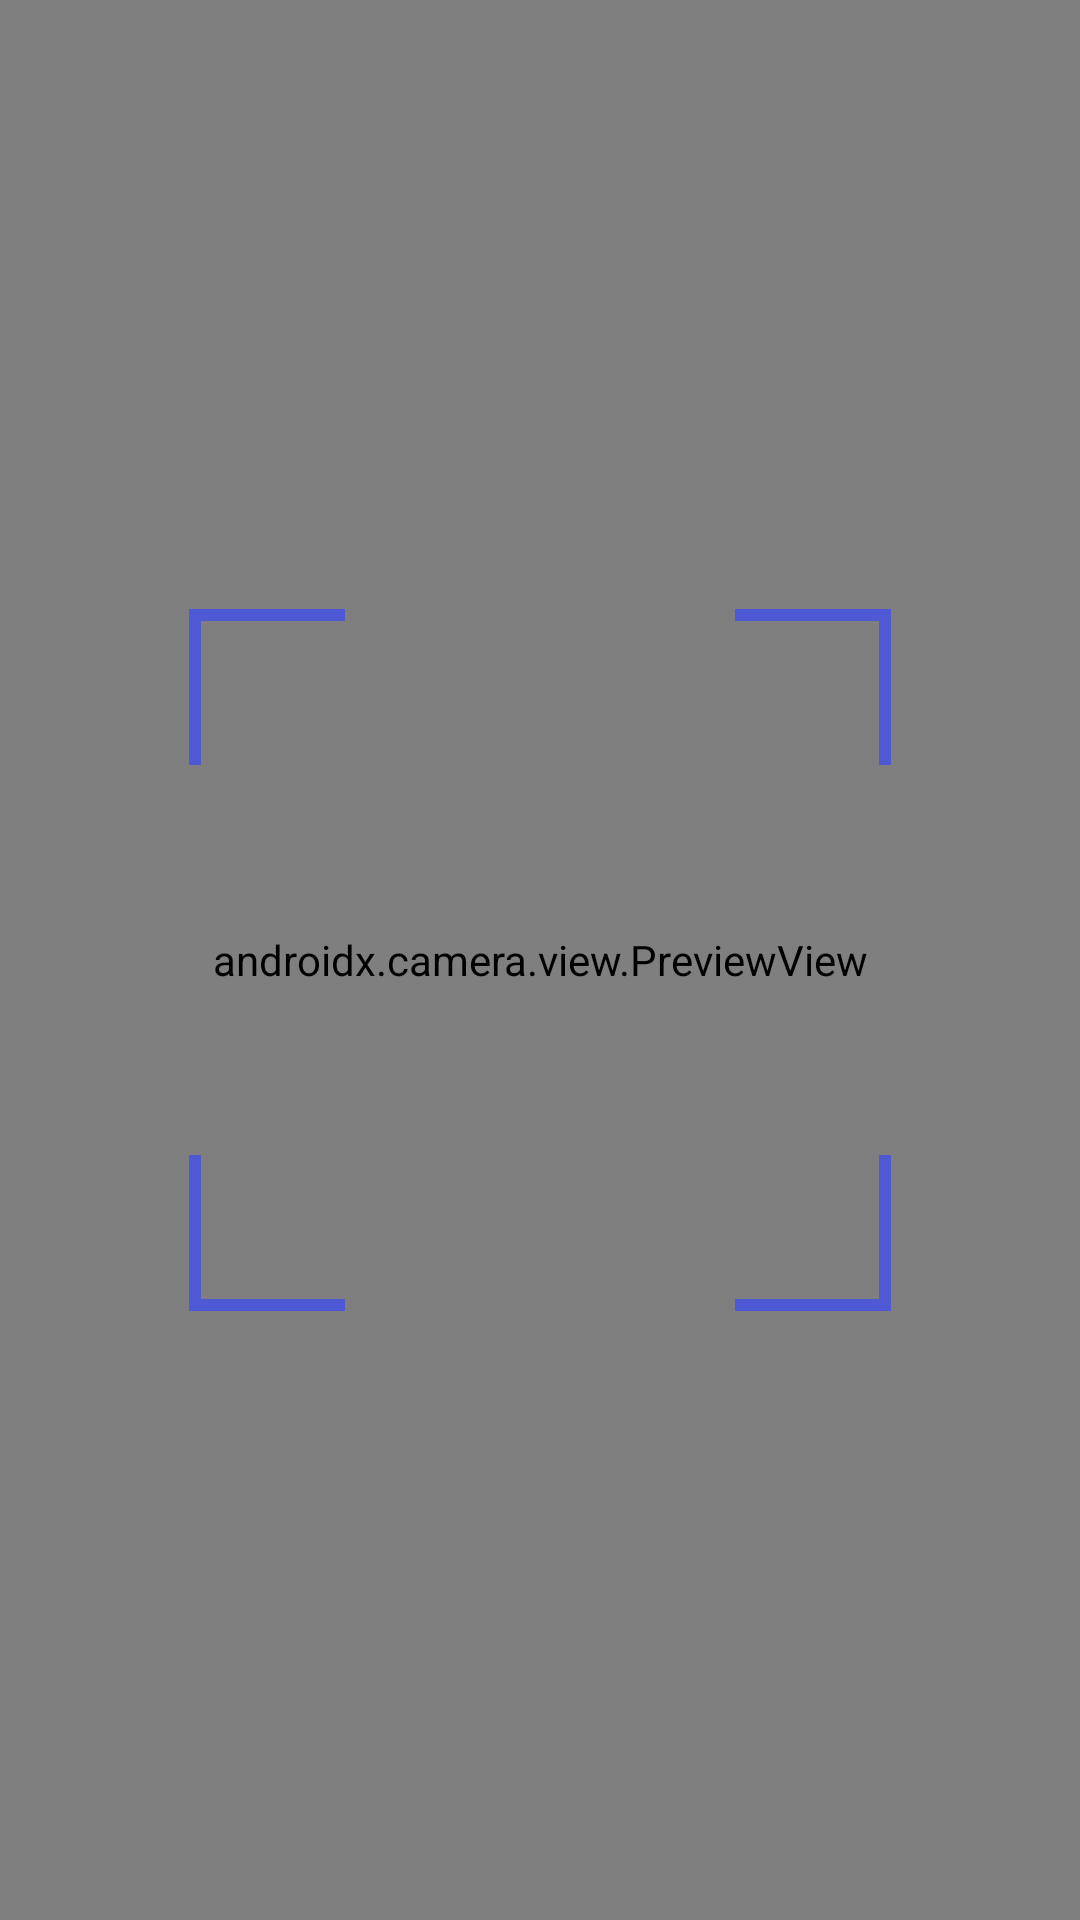

Layout XML and referenced resources for this Android screen:
<!-- AndroidManifest.xml: application theme Theme.SyzygyEventApp -->
<!-- res/layout/fragment_qr_scan.xml -->
<?xml version="1.0" encoding="utf-8"?>
<FrameLayout xmlns:android="http://schemas.android.com/apk/res/android"
    xmlns:app="http://schemas.android.com/apk/res-auto"
    xmlns:tools="http://schemas.android.com/tools"
    android:id="@+id/fragment_qr_scan"
    android:layout_width="match_parent"
    android:layout_height="match_parent"
    tools:context=".QRScanFragment">

    
    <androidx.camera.view.PreviewView
        android:id="@+id/previewView"
        android:layout_width="match_parent"
        android:layout_height="match_parent"
        android:scaleType="fitCenter" />

    
    <View
        android:id="@+id/scan_box"
        android:layout_width="250dp"
        android:layout_height="250dp"
        android:background="@drawable/qr_scan_box"
        android:layout_gravity="center" />

</FrameLayout>
<!-- resources referenced by this layout -->
<resources>
  <!-- drawable qr_scan_box (drawable) -->
  <?xml version="1.0" encoding="utf-8"?>
  <vector xmlns:android="http://schemas.android.com/apk/res/android"
      android:width="250dp"
      android:height="250dp"
      android:viewportWidth="250"
      android:viewportHeight="250">
      <path
          android:strokeColor="#5059D5"
          android:strokeWidth="4"
          android:pathData="M10,60 L10,10 L60,10
                            M190,10 L240,10 L240,60
                            M240,190 L240,240 L190,240
                            M60,240 L10,240 L10,190" />
  </vector>
  <style name="Theme.SyzygyEventApp" parent="Base.Theme.SyzygyEventApp" />
  <style name="Base.Theme.SyzygyEventApp" parent="Theme.Material3.DayNight.NoActionBar">
          
          
      </style>
</resources>
